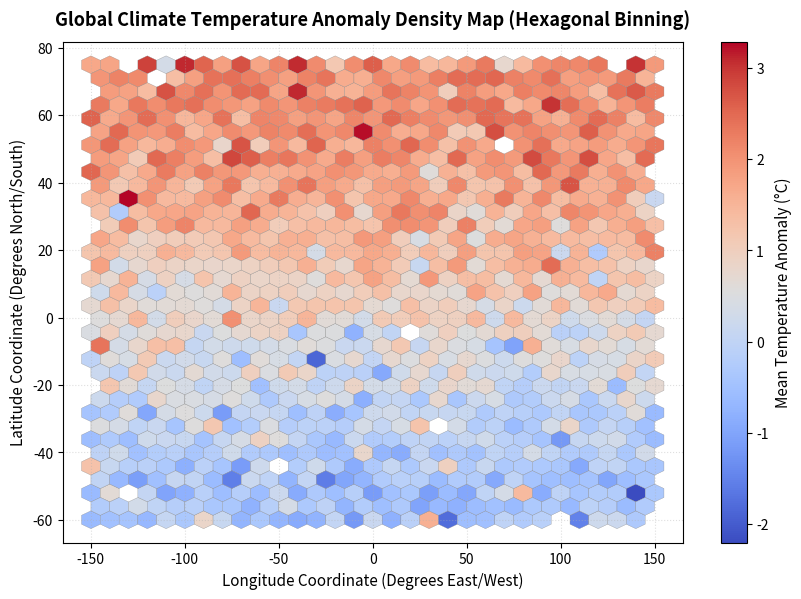

Here is the Python script that generated this plot:
# ---
# title: "Climate Temperature Anomaly Hexbin Density Map"
# description: "Aggregates coordinates measurements of global weather deviations using hexbin density grids."
# category: "EDA"
# tags: ["Climatology", "Density Map", "Hexbin", "Matplotlib"]
# date: "2026-07-08"
# metrics:
#   Coordinates Points: "5000"
#   Bins: "30"
#   Anomaly Limits: "-3.5C to +4.0C"
# ---

# %% [markdown]
# # Climate Temperature Anomaly Hexbin Density Map
# 
# Hexagonal binning (hexbin) divides coordinate planes into regular hexagons, counting measurements falling in each bin. This approach handles dense spatial overlays better than standard scatterplots, which suffer from overlapping marks. This notebook generates synthetic latitude/longitude temperature anomaly logs (5,000 measurements) and plots aggregates using a Matplotlib Hexbin plot.

# %%
import numpy as np
import pandas as pd
import matplotlib.pyplot as plt

# Generate synthetic global temperature anomalies (5,000 spatial measurements)
np.random.seed(125)
n_points = 5000

# Generate coordinates centered around hot zones (e.g. Equator and dry regions)
lats = np.random.uniform(-60.0, 75.0, n_points)
lons = np.random.uniform(-150.0, 150.0, n_points)

# Temperature anomaly values: higher anomalies at high latitudes and land clusters
base_anomaly = np.sin(np.radians(lats)) * 1.5 + 0.8
noise = np.random.normal(0, 0.9, n_points)
anomalies = np.clip(base_anomaly + noise, -3.5, 4.0)

df_temp = pd.DataFrame({
    'Latitude': lats,
    'Longitude': lons,
    'Anomaly_C': anomalies
})

df_temp.head(10)

# %% [markdown]
# ## Spatial Statistics Summary
# 
# We calculate summary statistics for regional temperature anomalies.

# %%
print("Anomaly Temperature Distribution:")
df_temp['Anomaly_C'].describe()

# %% [markdown]
# ## Hexagonal Binning Density Visualization
# 
# We construct a spatial hexbin plot, specifying bin size, aggregating anomaly values using the mean, and coloring hexagons via a coolwarm scale.

# %%
plt.figure(figsize=(10, 6.5))

# Plot hexbin
hb = plt.hexbin(
    df_temp['Longitude'], 
    df_temp['Latitude'], 
    C=df_temp['Anomaly_C'], # Aggregate anomaly values
    gridsize=30, 
    cmap='coolwarm', 
    reduce_C_function=np.mean, # Average values in each bin
    edgecolors='grey',
    linewidths=0.2
)

# Add colorbar representing temperature scale
cb = plt.colorbar(hb, spacing='uniform')
cb.set_label('Mean Temperature Anomaly (°C)', fontsize=11)

plt.title('Global Climate Temperature Anomaly Density Map (Hexagonal Binning)', fontsize=13, fontweight='bold', pad=12)
plt.xlabel('Longitude Coordinate (Degrees East/West)', fontsize=11)
plt.ylabel('Latitude Coordinate (Degrees North/South)', fontsize=11)
plt.grid(True, linestyle=':', alpha=0.4)
plt.show()
